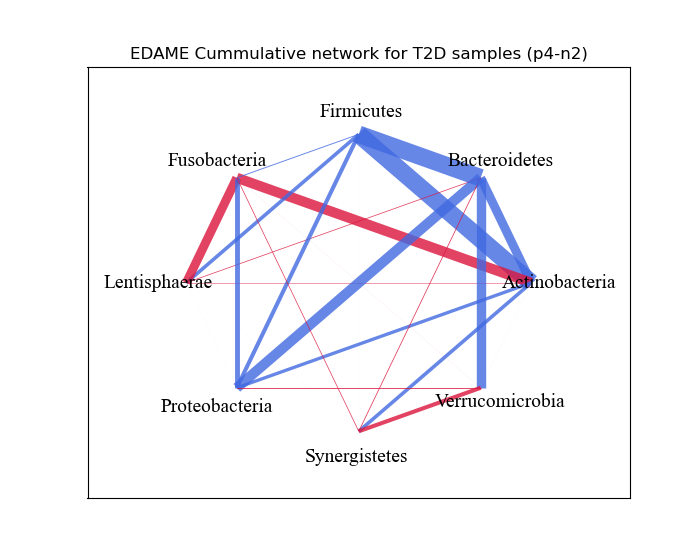

The table this chart was drawn from, first rows:
, Actinobacteria, Bacteroidetes, Firmicutes, Fusobacteria, Lentisphaerae, Proteobacteria, Synergistetes, Verrucomicrobia
Actinobacteria, 0.0, 2.328, 3.17, -2.47, -0.6436, 1.486, 1.542, 0.1421
Bacteroidetes, 2.328, 0.0, 3.17, 0.05639, -0.7564, 2.47, -0.7857, 2.384
Firmicutes, 3.17, 3.17, 0.0, 0.8421, 1.542, 1.628, 0.08571, 0.0
Fusobacteria, -2.47, 0.05639, 0.8421, 0.0, -2.328, 1.77, -0.7564, -0.1985
Lentisphaerae, -0.6436, -0.7564, 1.542, -2.328, 0.0, -0.08571, 0.08571, -0.05639
Proteobacteria, 1.486, 2.47, 1.628, 1.77, -0.08571, 0.0, 0.0, -0.8421
Synergistetes, 1.542, -0.7857, 0.08571, -0.7564, 0.08571, 0.0, 0.0, -1.628
Verrucomicrobia, 0.1421, 2.384, 0.0, -0.1985, -0.05639, -0.8421, -1.628, 0.0
